Image classification data set "CODEBRIM" (wilson-repo/vlp-module on GitHub). Class labels (2): background, defects.

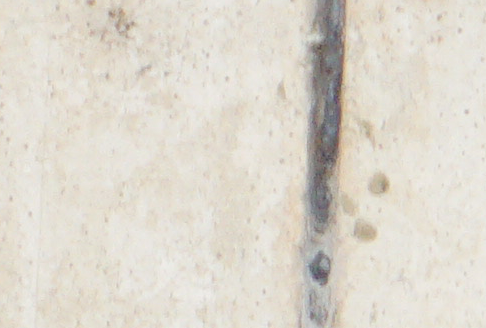
Label: background

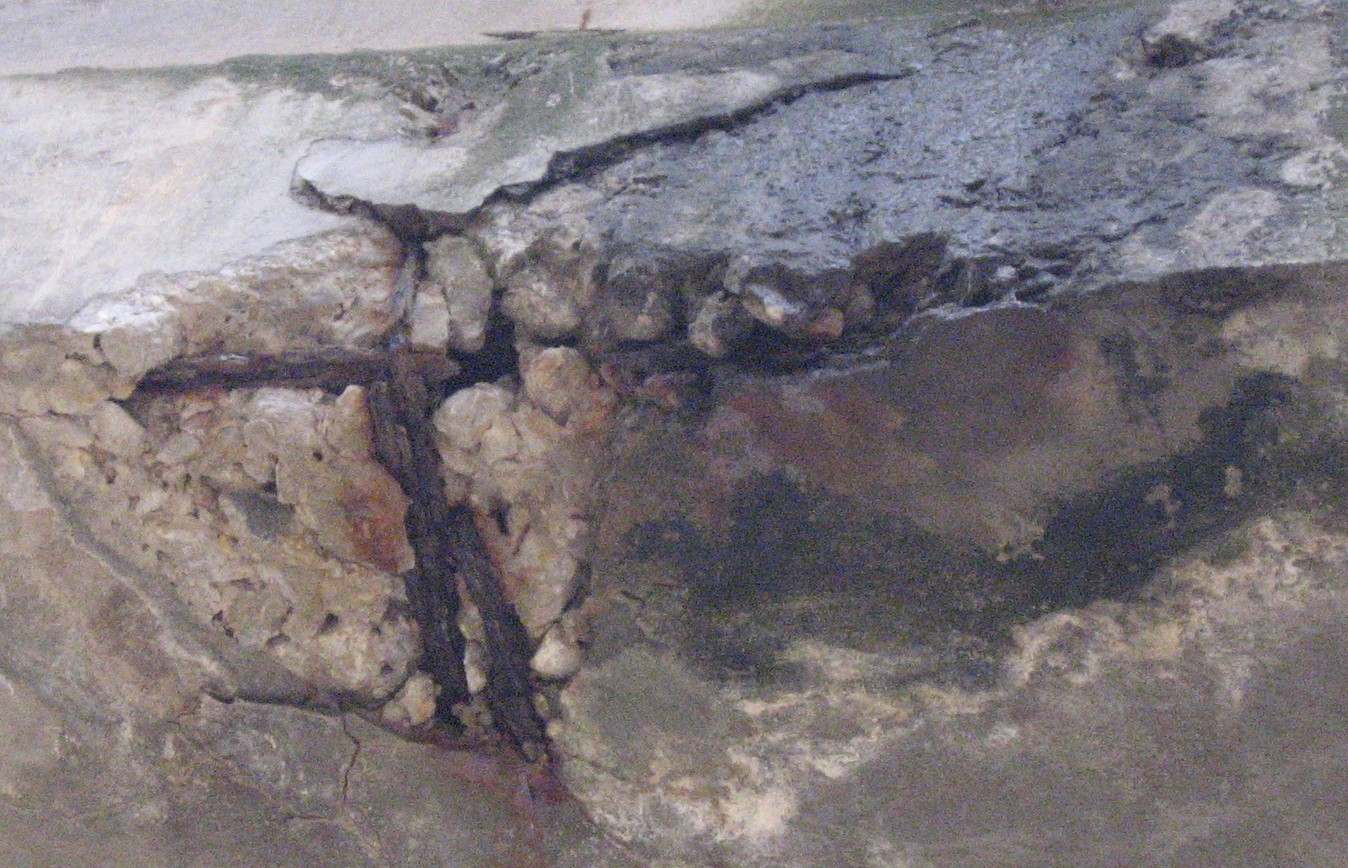
Label: defects

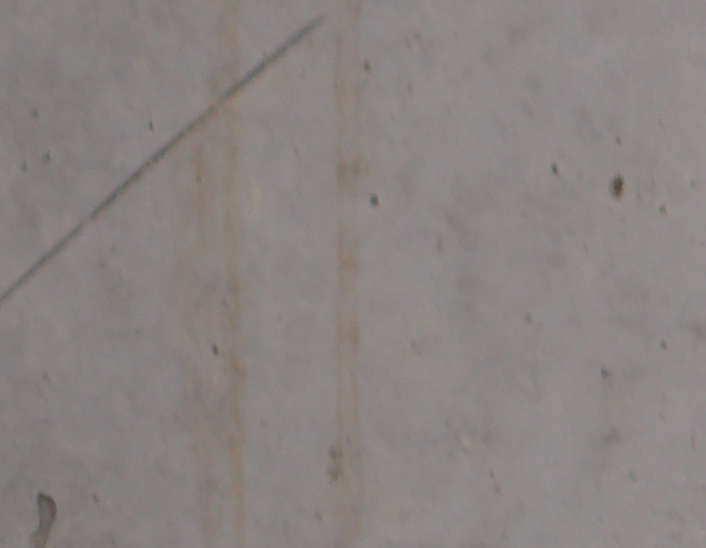
Label: background

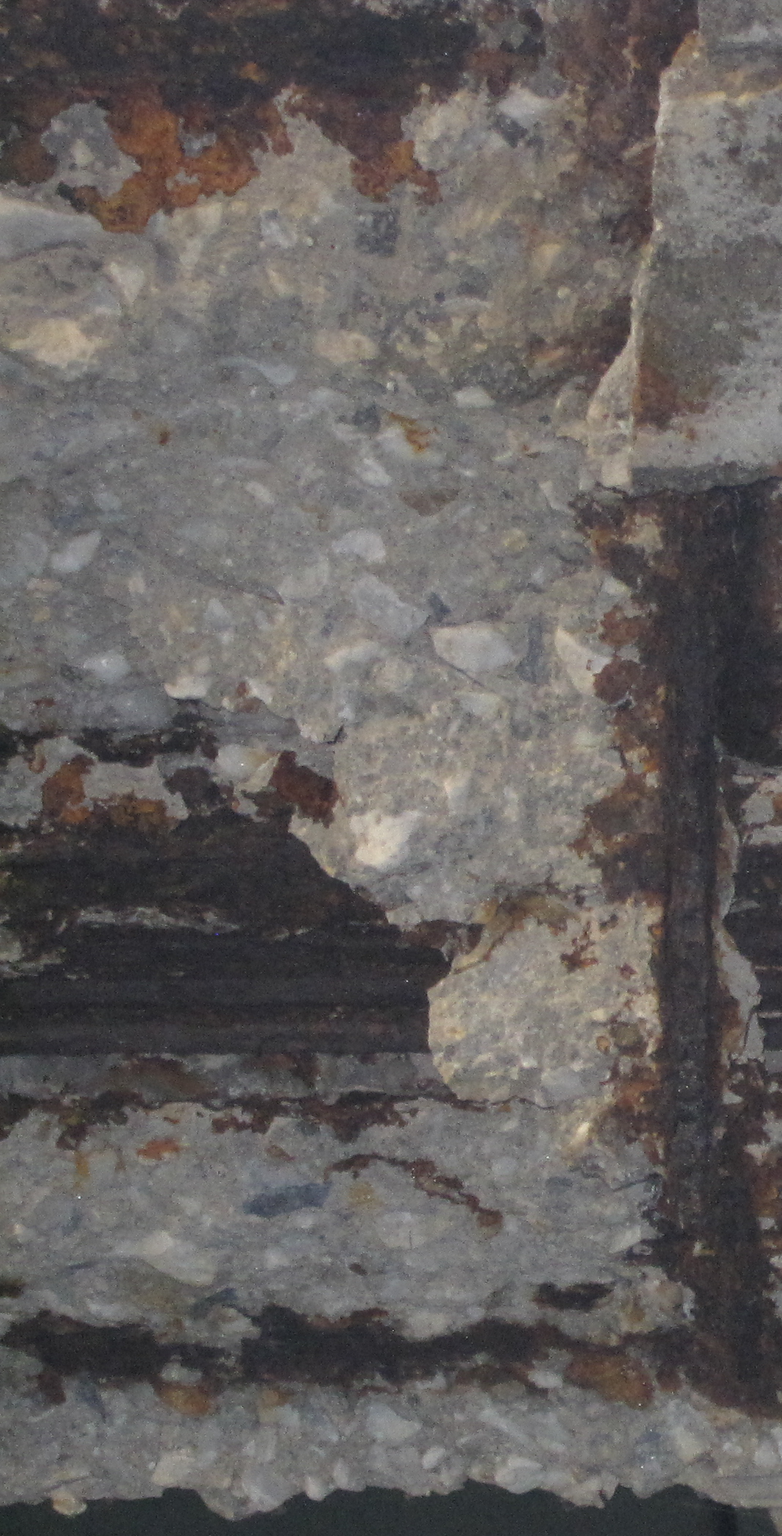
Label: defects

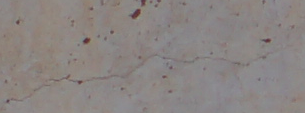
Label: defects

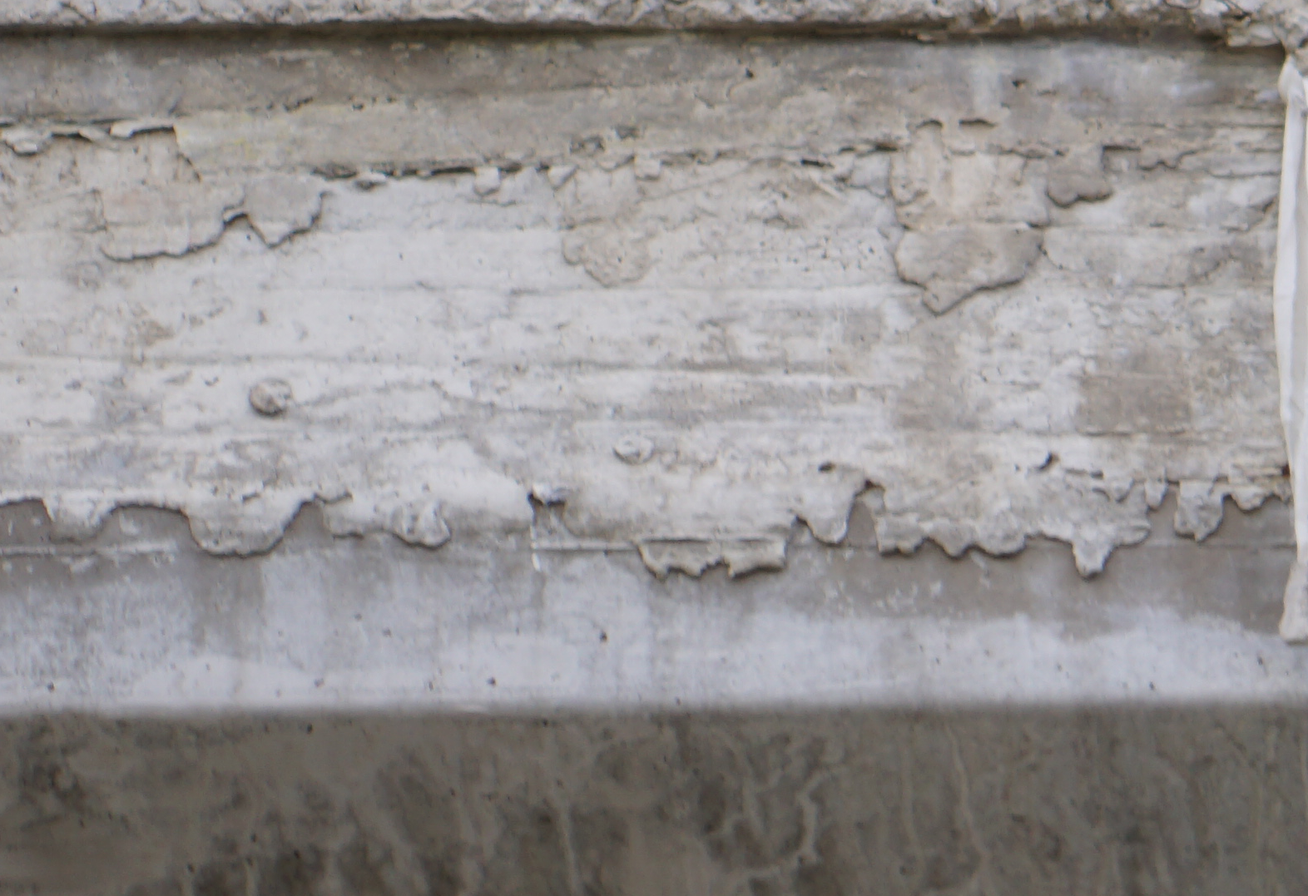
Label: background
